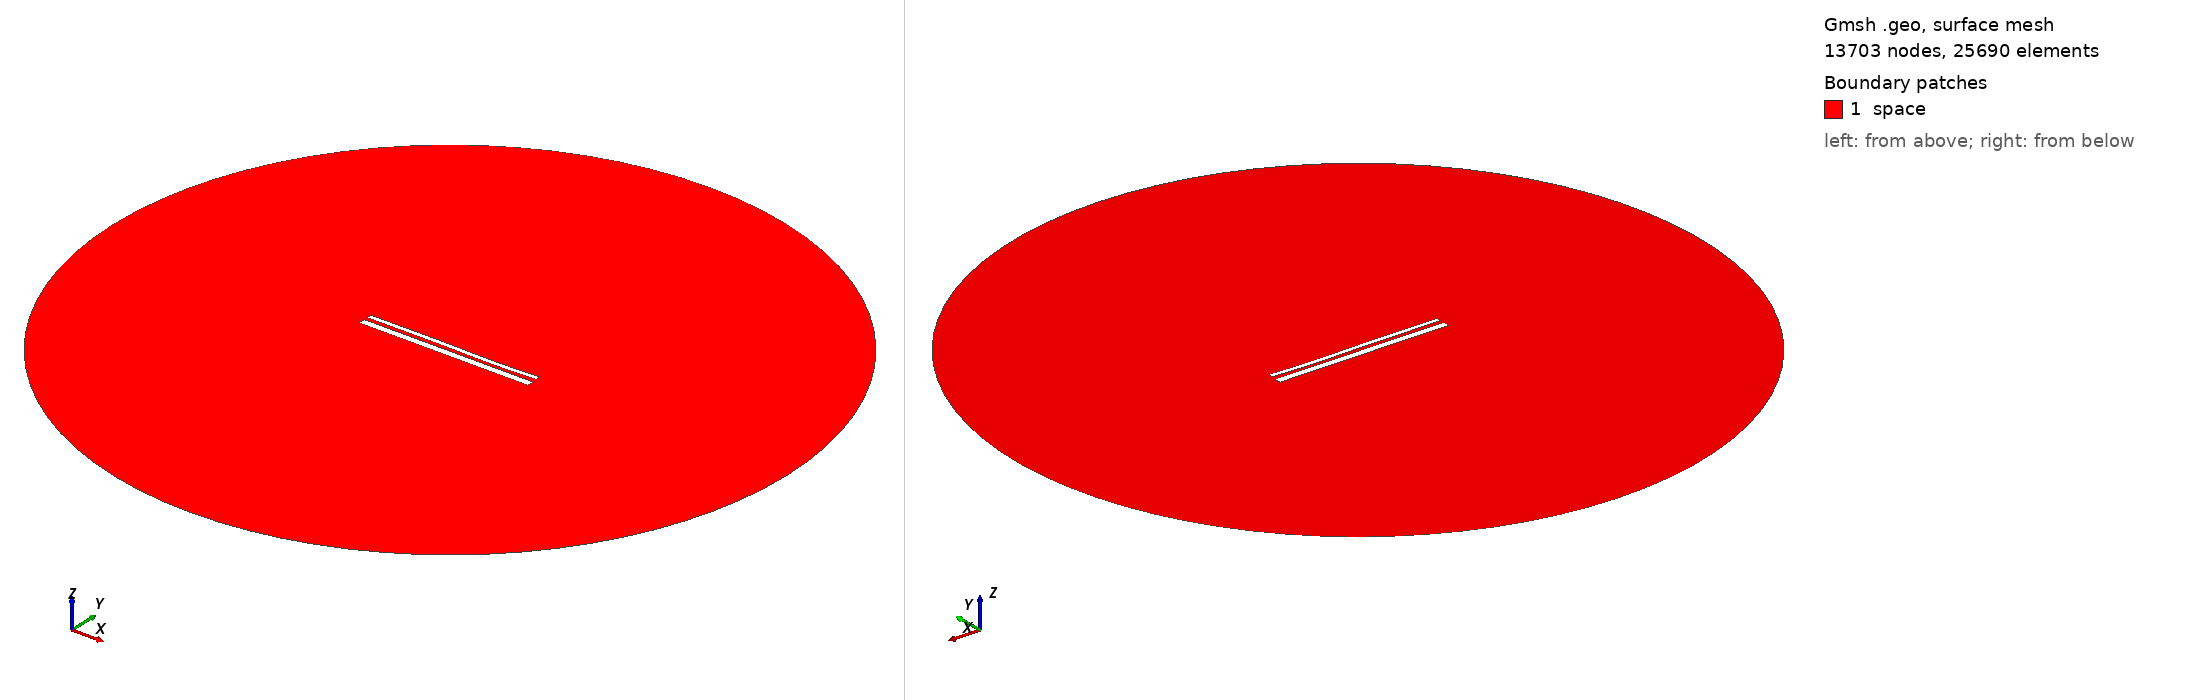

Gmsh geometry script, surface-meshed: 13703 nodes, 25690 surface elements. Boundary patches (legend numbers): 1 space. Left view from above one corner, right view from below the opposite corner. Legend entries are the model's physical surfaces. The drawing asked Gmsh for element sizes between 1% and 20% of the model's largest extent; the script's own settings can give other sizes.

=== 13297.geo (drawn) ===
//---------------------------------------
// Geometry kernel
//---------------------------------------

SetFactory("OpenCASCADE");



//---------------------------------------
// Parameters of the geometry
//---------------------------------------

// Overetch of the upper plate
overetch = 0.5;

// Distance between the plates
distance = 1.75;

// Discretization over the x axis (for the deformation)
nx = 50; 

// Length of the plate
L = 100 - overetch; 

// Number of modes
n = 4; 

// 1st mode coefficient
coeff(1) = -0.075;
beta(1) = 0.596864 * 3.1415926535 / L;

// 2nd mode coefficient
coeff(2) = -0.075;
beta(2) = 1.49418 * 3.1415926535 / L;

// 3rd mode coefficient
coeff(3) = 0.15;
beta(3) = 2.50025 * 3.1415926535 / L;

// 4th mode coefficient
coeff(4) = -0.075;
beta(4) = 3.49999 * 3.1415926535 / L;



//---------------------------------------
// Upper plate (deformed rectangle)
//---------------------------------------

// Coordiantes of the upper plate
xmin = -50;
xmax = 50 - overetch;

// Height of the upper plate
yheight = 4 - 2 * overetch;

// Indexes of the points
UpperID[] = {};
LowerID[] = {};
LeftID[] = {};
RightID[] = {};

// Point index
p = 1;

// Horizontal edges
For i In {1:nx}
    x = xmin + (i-1)*(xmax - xmin)/(nx-1);

    y_bottom = distance / 2 + overetch;
    For j In {1:n}
        C = (Cosh(beta(j)*L) + Cos(beta(j)*L)) / (Sinh(beta(j)*L) + Sin(beta(j)*L));
        y_bottom  = y_bottom + coeff(j) * (Cosh(beta(j)*(x+50)) - Cos(beta(j)*(x+50)) - C * (Sinh(beta(j)*(x+50)) - Sin(beta(j)*(x+50))));
    EndFor

    y_top = y_bottom + yheight;

    Point(p) = {x, y_top, 0, 1.0};
    UpperID[i] = p;
    p = p + 1;

    Point(p) = {x, y_bottom, 0, 1.0};
    LowerID[i] = p;
    p = p + 1;
EndFor

// Create point lists
UpperPts[] = {}; LowerPts[] = {};
For i In {1:nx}
  UpperPts[] += {UpperID[i]};
  LowerPts[] += {LowerID[i]};
EndFor

// Build splines
Spline(1) = {UpperPts[]};
Spline(2) = {LowerPts[]};
Line(3) = {LowerPts[nx-1], UpperPts[nx-1]};
Line(4) = {LowerPts[0], UpperPts[0]};

// Build the plane surface
Curve Loop(1) = {2, 3, -1, -4};
Plane Surface(1) = {1};



//---------------------------------------
// Lower plate (rectangle)
//---------------------------------------

// Vertices
Point(1001) = {-50, -1, 0, 1.0};
Point(1002) = { 50, -1, 0, 1.0};
Point(1003) = { 50,  -5, 0, 1.0};
Point(1004) = {-50,  -5, 0, 1.0};

// Edges
Line(5) = {1001, 1002};
Line(6) = {1002, 1003};
Line(7) = {1003, 1004};
Line(8) = {1004, 1001};

// Plane surface
Line Loop(2) = {5, 6, 7, 8};
Plane Surface(2) = {2}; 



//---------------------------------------
// Outer (fictious) boundary
//---------------------------------------

// Points
Point(1005) = {0, 0, 0};       // Center
Point(1006) = {200, 0, 0};     // Start point
Point(1007) = {0, 200, 0};     // 90 degrees
Point(1008) = {-200, 0, 0};    // 180 degrees
Point(1009) = {0, -200, 0};    // 270 degrees

// Circle arcs (each needs start, center, end)
Circle(9) = {1006, 1005, 1007};
Circle(10) = {1007, 1005, 1008};
Circle(11) = {1008, 1005, 1009};
Circle(12) = {1009, 1005, 1006};

// Plane surface for the entire domain
Curve Loop(3) = {9, 10, 11, 12};
Surface(3) = {3};

// Subtract the plates from the whole domain to obtain the actual domain where we want to solve the equations
BooleanDifference{ Surface{3}; Delete; }{ Surface{1}; Surface{2}; Delete; }




//---------------------------------------
// Transfinite Lines/Curves
//---------------------------------------

// Set the number of points on the boundaries
r = 7;

// Plates
Transfinite Curve {1, 2} = 50*r Using Progression 1;
Transfinite Curve {3, 4} = 2*r Using Progression 1;
Transfinite Line {5, 7} = 50*r Using Progression 1;
Transfinite Line {6, 8} = 2*r Using Progression 1;

// Outer boundary
Transfinite Line {9, 10, 11, 12} = 20 Using Progression 1;



//---------------------------------------
// Physical groups
//---------------------------------------                

// Physical curves (boundaries)
Physical Line("force_segment", 10) = {2};
Physical Line("upper_plate", 11) = {1, 3, 4};
Physical Line("lower_plate", 12) = {5, 6, 7, 8};
Physical Line("boundary", 20) = {9, 10, 11, 12};

// Physical Surfaces
Physical Surface("space", 30) = {3};



//---------------------------------------
// 6. Generate the Mesh
//---------------------------------------

// 2D mesh generation
Mesh 2;
